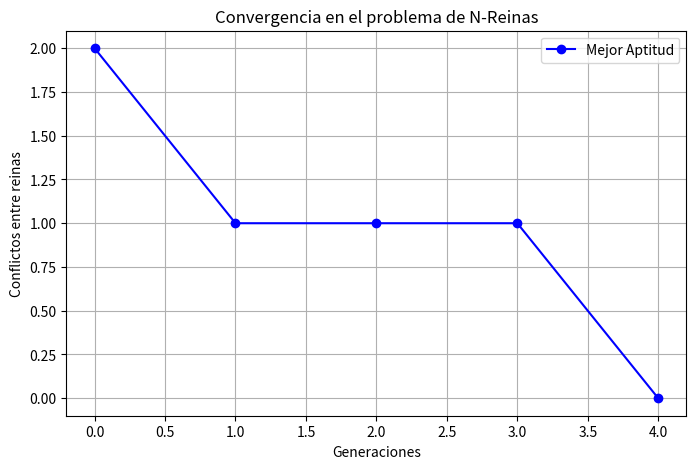

Reproduce this figure in Python.
# -*- coding: utf-8 -*-
"""
[redacted]
[redacted]
"""

import numpy as np
import matplotlib.pyplot as plt

# Función de evaluación para N-Reinas: contar conflictos entre reinas
def fitness_function(x):
    conflicts = 0
    n = len(x)
    for i in range(n):
        for j in range(i + 1, n):
            # Conflicto en diagonal
            if abs(x[i] - x[j]) == abs(i - j):
                conflicts += 1
    return conflicts  # Se busca minimizar conflictos

# Estrategia Evolutiva (μ, λ)
def evolutionary_strategy(mu, lambd, dim, generations, sigma=0.1):
    # Cada individuo es una permutación (no hay conflictos en filas ni columnas)
    def generate_individual():
        return np.random.permutation(dim)

    population = np.array([generate_individual() for _ in range(mu)])
    best_fitness_history = []

    print("\n Población Inicial:")
    print(population)

    for gen in range(generations):
        print(f"\n Generación {gen + 1}")

        selected_parents = []
        offspring = []

        for _ in range(lambd):
            parent_index = np.random.randint(mu)
            parent = population[parent_index].copy()

            # Mutación por intercambio de dos posiciones
            i, j = np.random.choice(dim, 2, replace=False)
            parent[i], parent[j] = parent[j], parent[i]

            offspring.append(parent)
            selected_parents.append(parent)

        offspring = np.array(offspring)

        print(f"Padres seleccionados ({len(selected_parents)} en total):")
        for i, parent in enumerate(selected_parents[:5]):  # mostrar solo los primeros 5
            print(f"   Padre {i + 1}: {parent}")

        # Evaluar aptitud
        fitness_values = np.array([fitness_function(ind) for ind in offspring])
        best_indices = np.argsort(fitness_values)[:mu]
        population = offspring[best_indices]

        best_fitness = fitness_values[best_indices[0]]
        best_fitness_history.append(best_fitness)
        print(f"Mejor aptitud en esta generación = {best_fitness}")
        print(f" Mejor Individuo: {population[0]}")

        # Detener si se encuentra solución perfecta
        if best_fitness == 0:
            print("\n¡Solución válida encontrada!")
            break

    # Graficar evolución
    plt.figure(figsize=(8, 5))
    plt.plot(best_fitness_history, marker='o', linestyle='-', color='b', label="Mejor Aptitud")
    plt.xlabel("Generaciones")
    plt.ylabel("Conflictos entre reinas")
    plt.title("Convergencia en el problema de N-Reinas")
    plt.legend()
    plt.grid()
    plt.show()

    best_solution = population[0]
    return best_solution, fitness_function(best_solution)

# Parámetros
mu = 10           # Tamaño de la población
lambd = 40        # Número de descendientes
dim = 8           # Número de reinas (N)
generations = 100 # Generaciones
sigma = 0.1       # No se usa directamente en esta versión

# Ejecutar algoritmo
best_sol, best_fitness = evolutionary_strategy(mu, lambd, dim, generations, sigma)

print("\n Mejor solución encontrada:", best_sol)
print(" Conflictos en la solución:", best_fitness)

